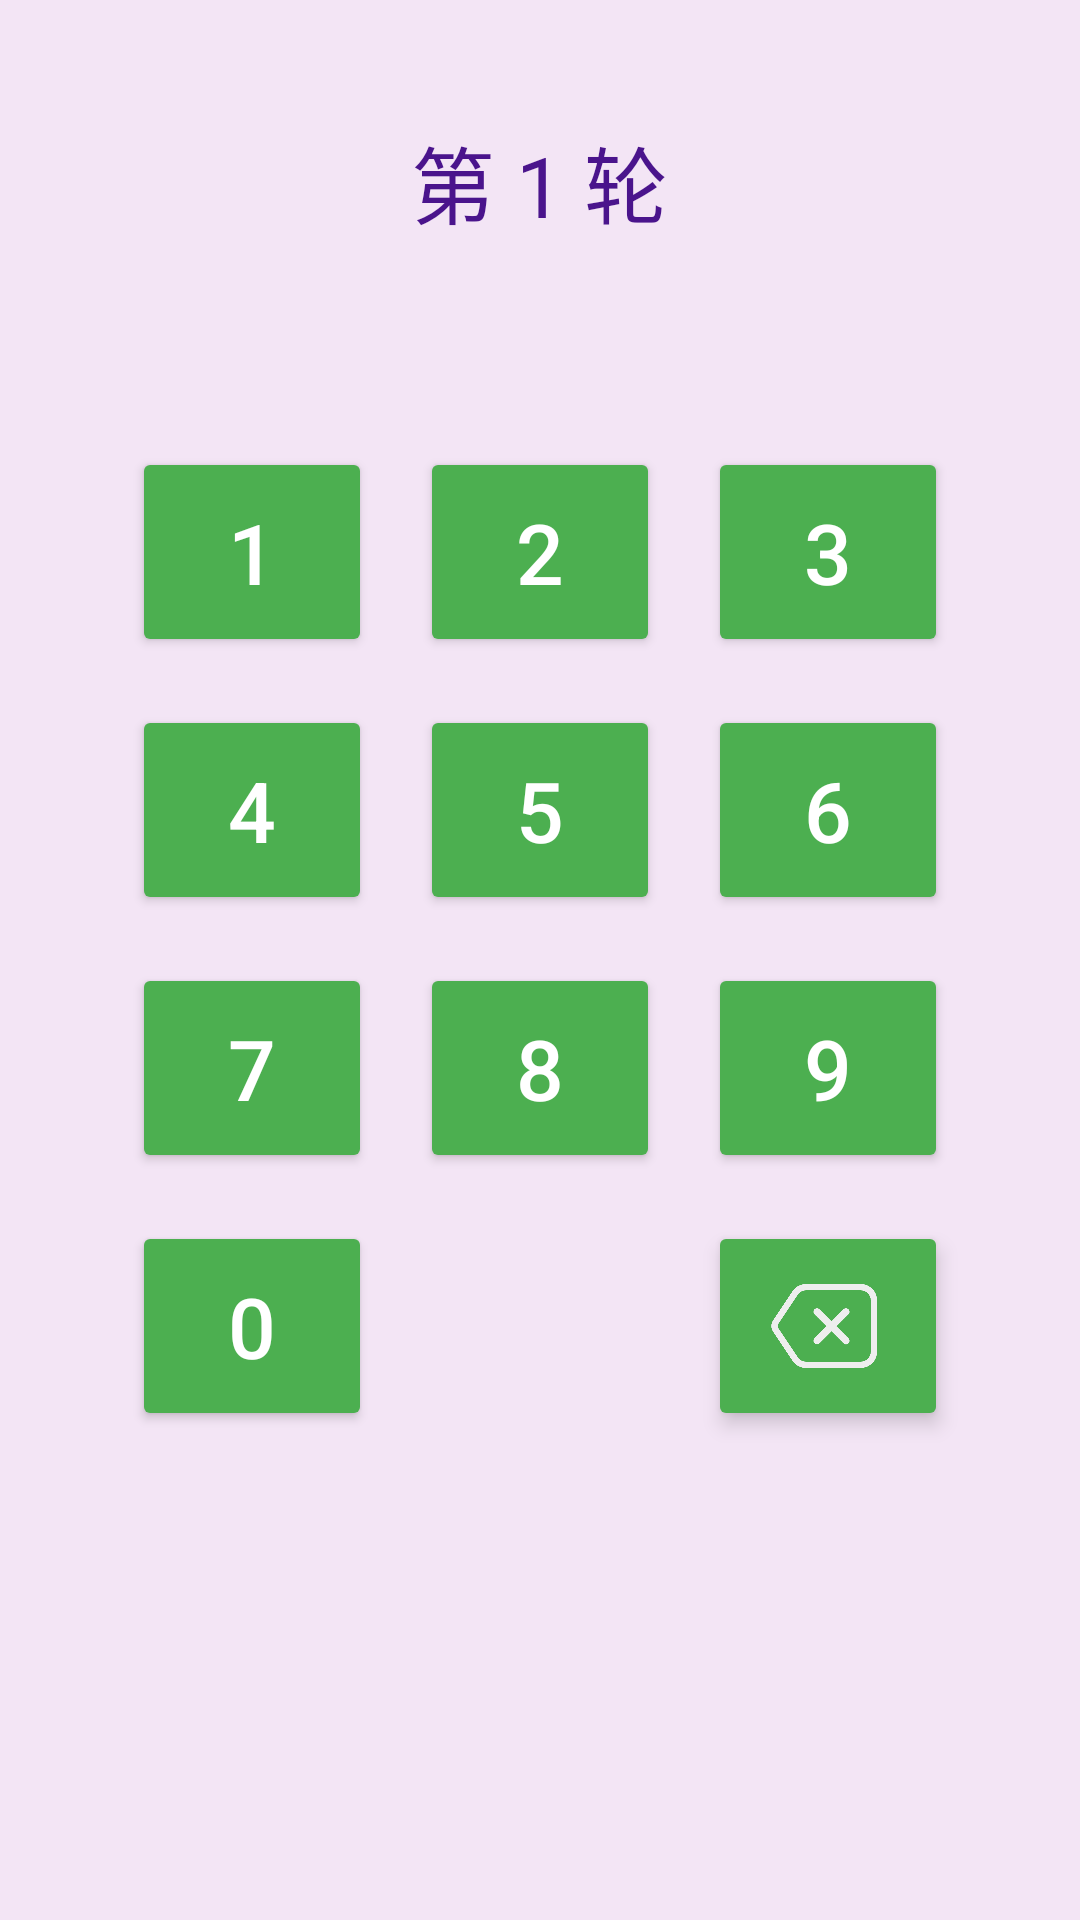

The Android layout XML behind this screen, and the referenced resources:
<!-- AndroidManifest.xml: application theme Theme.MemoryTrain -->
<!-- res/layout/activity_maxnumber.xml -->
<?xml version="1.0" encoding="utf-8"?>
<LinearLayout xmlns:android="http://schemas.android.com/apk/res/android"
    android:layout_width="match_parent"
    android:layout_height="match_parent"
    android:orientation="vertical"
    android:gravity="center_horizontal"
    android:padding="16dp"
    android:background="#F3E5F5">

    <TextView
        android:id="@+id/roundTextView"
        android:layout_width="wrap_content"
        android:layout_height="wrap_content"
        android:layout_marginTop="24dp"
        android:text="第 1 轮"
        android:gravity="center_horizontal"
        android:textSize="28sp"
        android:textColor="#4A148C"
        android:layout_marginBottom="24dp"/>

    <TextView
        android:id="@+id/numberDisplayTextView"
        android:layout_width="wrap_content"
        android:layout_height="wrap_content"
        android:gravity="center_horizontal"
        android:text="等待开始..."
        android:textSize="36sp"
        android:textStyle="bold"
        android:textColor="#6A1B9A"
        android:layout_marginTop="200dp"
        android:layout_marginBottom="48dp"
        android:visibility="gone"/> 

    <TextView
        android:id="@+id/userInputTextView"
        android:layout_width="match_parent"
        android:layout_height="wrap_content"
        android:hint="您的输入"
        android:textSize="26sp"
        android:padding="12dp"
        android:textColor="#4A148C"
        android:gravity="center"
        android:layout_marginBottom="24dp"
        android:visibility="gone"/>

    
    <GridLayout
        android:id="@+id/numberPadLayout"
        android:layout_width="wrap_content"
        android:layout_height="wrap_content"
        android:columnCount="3"
        android:rowCount="4"
        android:orientation="horizontal"
        android:layout_marginTop="36dp"
        android:layout_marginBottom="16dp"
        >

        <Button android:text="1" style="@style/NumberPadButton"/>
        <Button android:text="2" style="@style/NumberPadButton"/>
        <Button android:text="3" style="@style/NumberPadButton"/>
        <Button android:text="4" style="@style/NumberPadButton"/>
        <Button android:text="5" style="@style/NumberPadButton"/>
        <Button android:text="6" style="@style/NumberPadButton"/>
        <Button android:text="7" style="@style/NumberPadButton"/>
        <Button android:text="8" style="@style/NumberPadButton"/>
        <Button android:text="9" style="@style/NumberPadButton"/>
        <Button android:text="0" style="@style/NumberPadButton"/>
        <Space android:layout_width="80dp"
        android:layout_margin="8dp"
        android:layout_height="70dp"/>
        <ImageButton android:id="@+id/deleteButton"
            android:layout_width="80dp"
            android:layout_height="70dp"
            android:layout_margin="8dp"
            android:src="@drawable/backspace"
            android:backgroundTint="#FF4CAF50"
            android:padding="16dp"
            android:elevation="4dp"
            android:scaleType="centerInside" />

    </GridLayout>

    <Button
        android:id="@+id/submitButton"
        android:layout_width="wrap_content"
        android:layout_height="wrap_content"
        android:text="提交"
        android:textSize="28sp"
        android:paddingLeft="48dp"
        android:paddingRight="48dp"
        android:paddingTop="12dp"
        android:paddingBottom="12dp"
        android:backgroundTint="#FF4CAF50"
        android:textColor="#FFFFFF"
        android:layout_marginTop="24dp"
        android:visibility="gone"/>

    <Button
        android:id="@+id/startButton"
        android:layout_width="wrap_content"
        android:layout_height="wrap_content"
        android:text="开始"
        android:textSize="20sp"
        android:paddingLeft="32dp"
        android:paddingRight="32dp"
        android:paddingTop="12dp"
        android:paddingBottom="12dp"
        android:backgroundTint="#FF4CAF50"
        android:textColor="#FFFFFF"
        android:layout_marginTop="24dp"
        android:visibility="gone"/>

</LinearLayout>
<!-- resources referenced by this layout -->
<resources>
  <!-- drawable backspace: png bitmap (drawable, 22006 bytes) -->
  <style name="NumberPadButton" parent="Widget.AppCompat.Button">
          <item name="android:layout_width">80dp</item>
          <item name="android:layout_height">70dp</item>
          <item name="android:textSize">28sp</item>
          <item name="android:layout_margin">8dp</item>
          <item name="android:textColor">#FFFFFF</item>
          <item name="android:backgroundTint">#FF4CAF50</item>
      </style>
  <style name="Theme.MemoryTrain" parent="Theme.MaterialComponents.DayNight.DarkActionBar">
          
          <item name="colorPrimary">#FF4CAF50</item>
  
  
          
          <item name="colorSecondary">#FF4CAF50</item>
  
  
          
          <item name="android:statusBarColor" tools:targetApi="l">?attr/colorPrimaryVariant</item>
          
      </style>
</resources>
